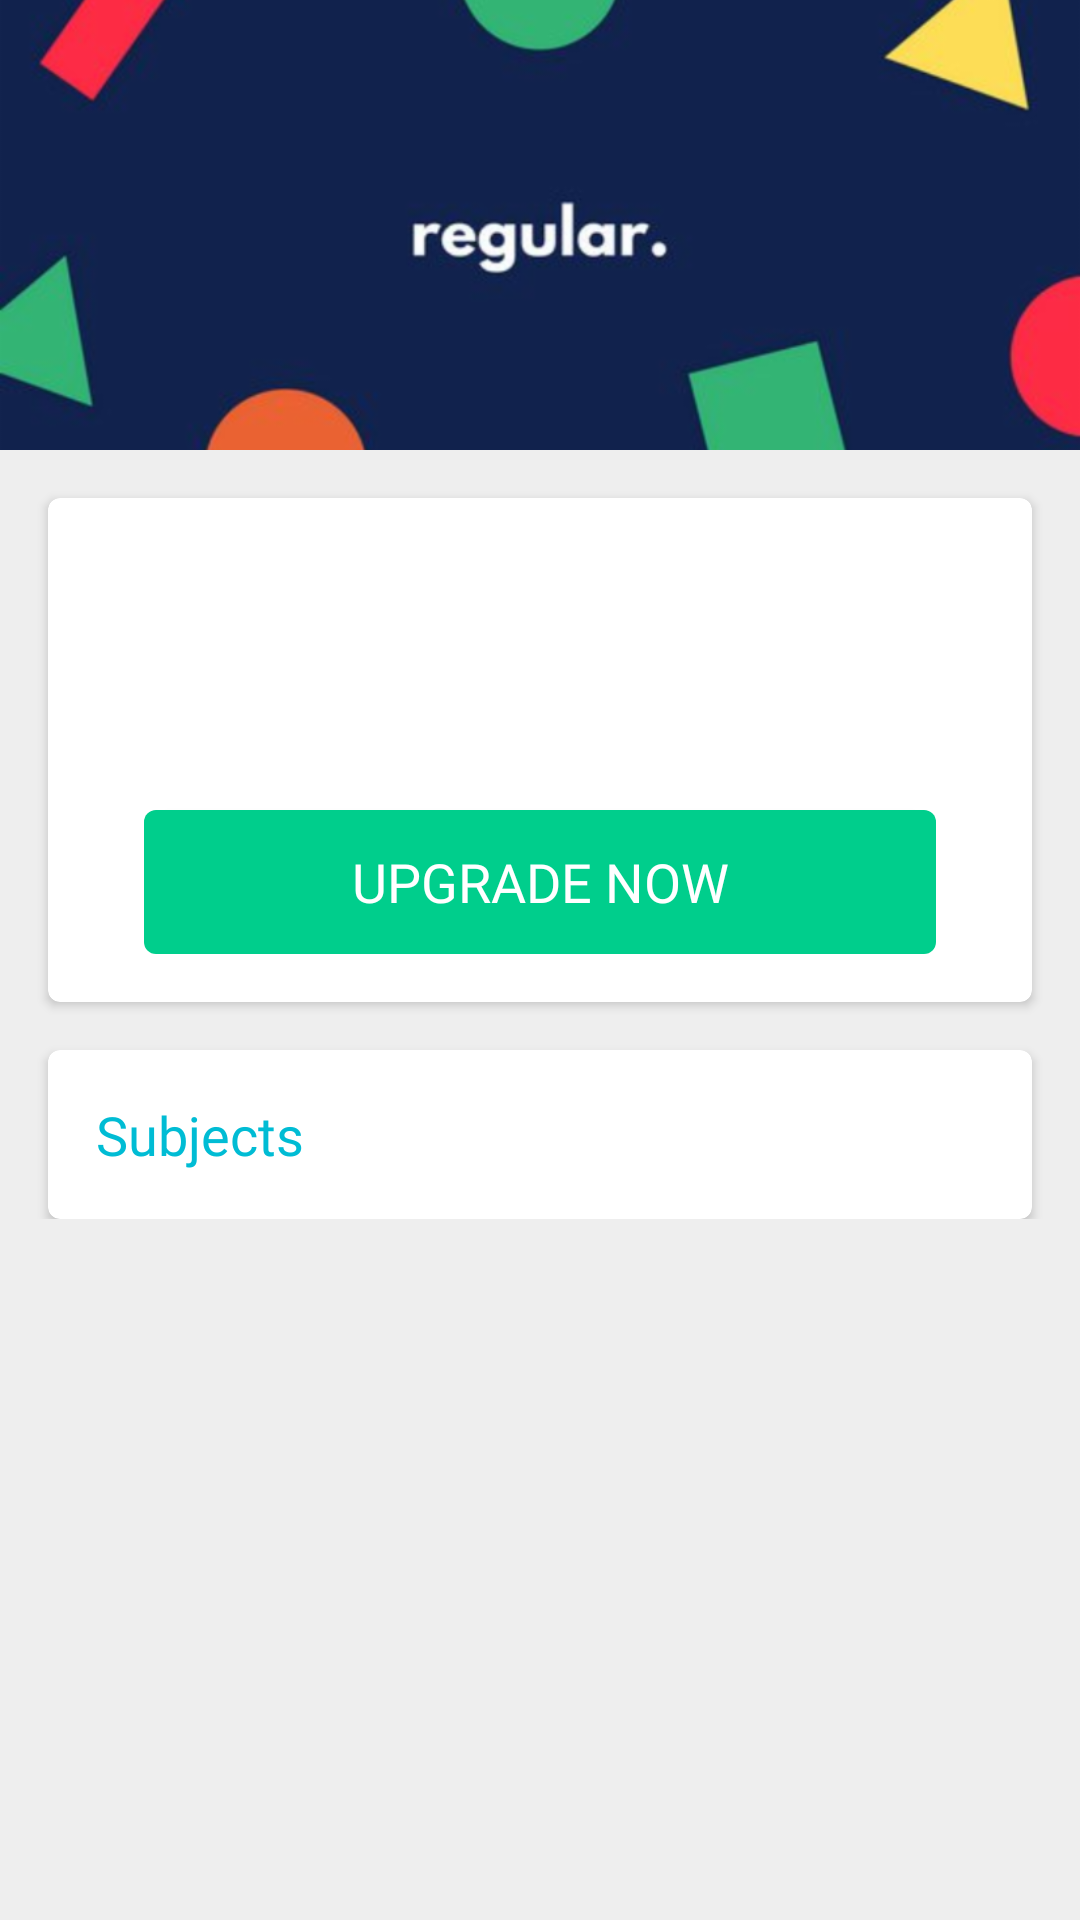

Here is an Android app screen rendered from its layout file. Give the layout XML and the strings, colors and styles it references.
<!-- AndroidManifest.xml: application theme AppTheme -->
<!-- res/layout/fragment_home.xml -->
<?xml version="1.0" encoding="utf-8"?>
<android.support.v4.widget.NestedScrollView xmlns:android="http://schemas.android.com/apk/res/android"
    xmlns:app="http://schemas.android.com/apk/res-auto"
    xmlns:tools="http://schemas.android.com/tools"
    android:layout_width="match_parent"
    android:layout_height="match_parent"
    android:background="@color/colorBack"
    tools:context=".fragments.HomeFragment">

    <LinearLayout
        android:layout_width="match_parent"
        android:layout_height="wrap_content"
        android:orientation="vertical">

        <ImageView
            android:layout_width="match_parent"
            android:layout_height="150dp"
            android:scaleType="centerCrop"
            android:src="@drawable/banner" />

        <android.support.v7.widget.CardView
            android:layout_width="match_parent"
            android:layout_height="wrap_content"
            android:layout_margin="@dimen/contentPadding"
            app:cardBackgroundColor="@android:color/white"
            app:cardCornerRadius="4dp"
            app:contentPadding="@dimen/contentPadding">

            <LinearLayout
                android:layout_width="match_parent"
                android:layout_height="wrap_content"
                android:orientation="vertical">

                <LinearLayout
                    android:layout_width="match_parent"
                    android:layout_height="wrap_content"
                    android:gravity="center_vertical"
                    android:orientation="horizontal">

                    <ImageView
                        android:layout_width="72dp"
                        android:layout_height="72dp"
                        android:contentDescription="@string/banner"
                        android:scaleType="fitXY"
                        android:src="@drawable/ic_menu_camera" />

                    <TextView
                        android:id="@+id/warning"
                        android:layout_width="0dp"
                        android:layout_height="match_parent"
                        android:layout_marginLeft="@dimen/contentPadding"
                        android:layout_weight="1"
                        android:fontFamily="@font/affogato_medium"
                        android:gravity="center_vertical"
                        android:textSize="16sp" />
                </LinearLayout>

                <Button
                    android:id="@+id/signup"
                    android:layout_width="match_parent"
                    android:layout_height="48dp"
                    android:layout_marginLeft="@dimen/contentPadding"
                    android:layout_marginTop="@dimen/contentPadding"
                    android:layout_marginRight="@dimen/contentPadding"
                    android:background="@drawable/upgrade_button"
                    android:fontFamily="@font/affogato_bold"
                    android:text="@string/upgrade"
                    android:textColor="@android:color/white"
                    android:textSize="18sp" />

            </LinearLayout>
        </android.support.v7.widget.CardView>

        <android.support.v7.widget.CardView
            android:layout_width="match_parent"
            android:layout_height="wrap_content"
            android:layout_marginLeft="@dimen/contentPadding"
            android:layout_marginRight="@dimen/contentPadding"
            app:cardBackgroundColor="@android:color/white"
            app:cardCornerRadius="4dp"
            app:contentPadding="8dp">

            <LinearLayout
                android:layout_width="match_parent"
                android:layout_height="wrap_content"
                android:orientation="vertical">

                <TextView
                    android:layout_width="wrap_content"
                    android:layout_height="wrap_content"
                    android:layout_margin="8dp"
                    android:fontFamily="@font/affogato_medium"
                    android:text="@string/subjects"
                    android:textColor="@color/colorPrimary"
                    android:textSize="18sp" />

                <android.support.v7.widget.RecyclerView
                    android:id="@+id/recyclerView"
                    android:layout_width="match_parent"
                    android:layout_height="wrap_content"
                    tools:listitem="@layout/subject" />
            </LinearLayout>
        </android.support.v7.widget.CardView>
    </LinearLayout>

</android.support.v4.widget.NestedScrollView>
<!-- res/layout/subject.xml (included above) -->
<?xml version="1.0" encoding="utf-8"?>
<android.support.v7.widget.CardView xmlns:android="http://schemas.android.com/apk/res/android"
    xmlns:app="http://schemas.android.com/apk/res-auto"
    android:layout_width="match_parent"
    android:layout_height="wrap_content"
    android:layout_margin="8dp"
    app:cardCornerRadius="4dp">

    <LinearLayout
        android:layout_width="match_parent"
        android:layout_height="wrap_content"
        android:background="@drawable/rounded_corners"
        android:orientation="horizontal">

        <ImageView
            android:layout_width="72dp"
            android:layout_height="72dp"
            android:background="@drawable/rounded_corners"
            android:scaleType="center"
            android:src="@drawable/banner" />

        <LinearLayout
            android:layout_width="match_parent"
            android:layout_height="match_parent"
            android:layout_marginLeft="@dimen/contentPadding"
            android:layout_marginRight="@dimen/contentPadding"
            android:orientation="vertical">

            <TextView
                android:textSize="18sp"
                android:textColor="@color/colorHeadings"
                android:id="@+id/name"
                android:layout_width="match_parent"
                android:layout_height="0dp"
                android:layout_weight="1"
                android:fontFamily="@font/affogato_medium"
                android:gravity="bottom"
                android:layout_marginBottom="4dp"
                android:text="@string/subjects" />

            <LinearLayout
                android:layout_width="match_parent"
                android:layout_height="0dp"
                android:layout_weight="1"
                android:gravity="center_vertical"
                android:orientation="horizontal">

                <TextView
                    android:textColor="@color/colorIcon"
                    android:layout_width="wrap_content"
                    android:layout_height="wrap_content"
                    android:fontFamily="@font/affogato_medium"
                    android:text="Progress" />

                <ProgressBar
                    android:id="@+id/progressBar"
                    style="?android:attr/progressBarStyleHorizontal"
                    android:layout_width="0dp"
                    android:layout_height="8dp"
                    android:layout_marginLeft="8dp"
                    android:layout_marginRight="8dp"
                    android:layout_weight="1"
                    android:progressDrawable="@drawable/progress_drawable"
                    android:indeterminate="false"
                    android:max="100"
                    android:progress="80"
                    android:progressTint="@color/colorPrimary"
                    android:secondaryProgress="100" />

                <TextView
                    android:textColor="@color/colorPrimary"
                    android:id="@+id/percentage"
                    android:layout_width="wrap_content"
                    android:layout_height="wrap_content"
                    android:fontFamily="@font/affogato_medium"
                    android:text="0%" />
            </LinearLayout>
        </LinearLayout>

    </LinearLayout>

</android.support.v7.widget.CardView>
<!-- resources referenced by this layout -->
<resources>
  <color name="colorBack">#EEEEEE</color>
  <color name="colorHeadings">#3a3a3a</color>
  <color name="colorIcon">#636363</color>
  <color name="colorPrimary">#00bcd4</color>
  <dimen name="contentPadding">16dp</dimen>
  <!-- drawable banner: png bitmap (drawable-hdpi, 49608 bytes) -->
  <!-- drawable progress_drawable (drawable) -->
  <?xml version="1.0" encoding="utf-8"?>
  <layer-list xmlns:android="http://schemas.android.com/apk/res/android">
      <item android:id="@android:id/background">
          <shape>
              <corners android:radius="8dp"/>
              <solid android:color="@color/colorBack"/>
          </shape>
      </item>
  
      <item android:id="@android:id/progress"
          android:top="1dp"
          android:bottom="1dp"
          android:left="1dp"
          android:right="1dp">
  
          <scale android:scaleWidth="100%">
              <shape>
                  <corners android:radius="8dp"/>
                  <solid android:color="@color/colorPrimary"/>
              </shape>
          </scale>
      </item>
  </layer-list>
  <!-- drawable upgrade_button (drawable) -->
  <?xml version="1.0" encoding="utf-8"?>
  <shape android:shape="rectangle"
      xmlns:android="http://schemas.android.com/apk/res/android" >
      <solid android:color="@color/colorSuccess" android:width="1dp"/>
      <corners android:radius="4dp"/>
      
  </shape>
  <string name="banner">Banner</string>
  <string name="subjects">Subjects</string>
  <string name="upgrade">Upgrade Now</string>
  <style name="AppTheme" parent="Theme.AppCompat.Light.DarkActionBar">
          
          <item name="colorPrimary">@color/colorPrimary</item>
          <item name="colorPrimaryDark">@color/colorPrimaryDark</item>
          <item name="colorAccent">@color/colorAccent</item>
      </style>
  <color name="colorSuccess">#00CE8C</color>
  <color name="colorPrimaryDark">#0097a7</color>
  <color name="colorAccent">#D81B60</color>
</resources>
